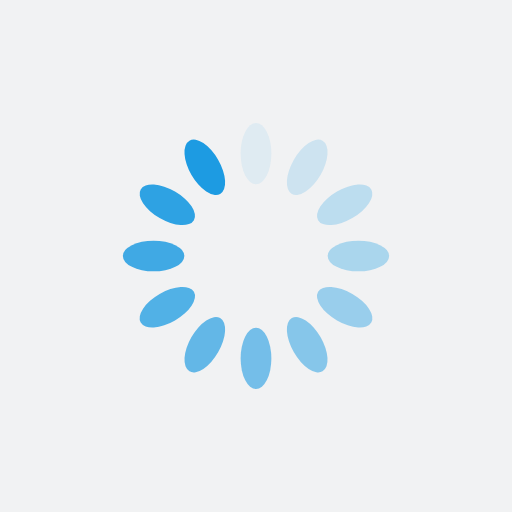
t = 0.00 s
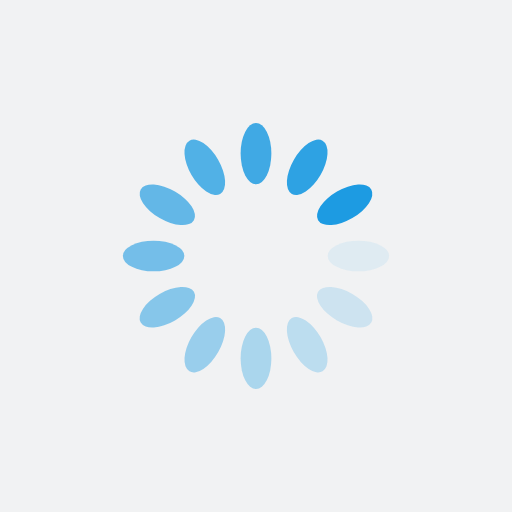
t = 0.25 s
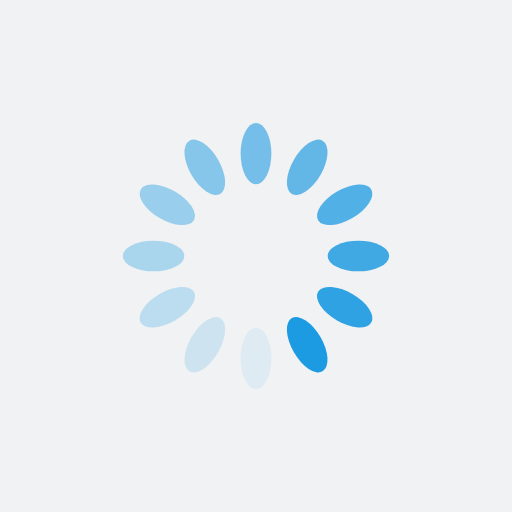
t = 0.50 s
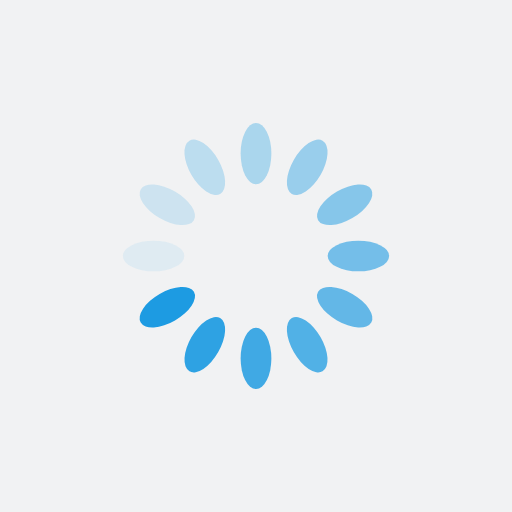
t = 0.75 s

The animated SVG that drew these frames (rendered in a browser with its animation timeline set to each time). Animation: 12 SMIL elements (animate=12); one cycle of 1.00 s, repeats indefinitely.

<?xml version="1.0" encoding="utf-8"?>
<svg xmlns="http://www.w3.org/2000/svg" xmlns:xlink="http://www.w3.org/1999/xlink" style="margin: auto; background: rgb(241, 242, 243); display: block; shape-rendering: auto;" width="200px" height="200px" viewBox="0 0 100 100" preserveAspectRatio="xMidYMid">
<g transform="rotate(0 50 50)">
  <rect x="47" y="24" rx="3" ry="6" width="6" height="12" fill="#1d9be2">
    <animate attributeName="opacity" values="1;0" keyTimes="0;1" dur="1s" begin="-0.9166666666666666s" repeatCount="indefinite"></animate>
  </rect>
</g><g transform="rotate(30 50 50)">
  <rect x="47" y="24" rx="3" ry="6" width="6" height="12" fill="#1d9be2">
    <animate attributeName="opacity" values="1;0" keyTimes="0;1" dur="1s" begin="-0.8333333333333334s" repeatCount="indefinite"></animate>
  </rect>
</g><g transform="rotate(60 50 50)">
  <rect x="47" y="24" rx="3" ry="6" width="6" height="12" fill="#1d9be2">
    <animate attributeName="opacity" values="1;0" keyTimes="0;1" dur="1s" begin="-0.75s" repeatCount="indefinite"></animate>
  </rect>
</g><g transform="rotate(90 50 50)">
  <rect x="47" y="24" rx="3" ry="6" width="6" height="12" fill="#1d9be2">
    <animate attributeName="opacity" values="1;0" keyTimes="0;1" dur="1s" begin="-0.6666666666666666s" repeatCount="indefinite"></animate>
  </rect>
</g><g transform="rotate(120 50 50)">
  <rect x="47" y="24" rx="3" ry="6" width="6" height="12" fill="#1d9be2">
    <animate attributeName="opacity" values="1;0" keyTimes="0;1" dur="1s" begin="-0.5833333333333334s" repeatCount="indefinite"></animate>
  </rect>
</g><g transform="rotate(150 50 50)">
  <rect x="47" y="24" rx="3" ry="6" width="6" height="12" fill="#1d9be2">
    <animate attributeName="opacity" values="1;0" keyTimes="0;1" dur="1s" begin="-0.5s" repeatCount="indefinite"></animate>
  </rect>
</g><g transform="rotate(180 50 50)">
  <rect x="47" y="24" rx="3" ry="6" width="6" height="12" fill="#1d9be2">
    <animate attributeName="opacity" values="1;0" keyTimes="0;1" dur="1s" begin="-0.4166666666666667s" repeatCount="indefinite"></animate>
  </rect>
</g><g transform="rotate(210 50 50)">
  <rect x="47" y="24" rx="3" ry="6" width="6" height="12" fill="#1d9be2">
    <animate attributeName="opacity" values="1;0" keyTimes="0;1" dur="1s" begin="-0.3333333333333333s" repeatCount="indefinite"></animate>
  </rect>
</g><g transform="rotate(240 50 50)">
  <rect x="47" y="24" rx="3" ry="6" width="6" height="12" fill="#1d9be2">
    <animate attributeName="opacity" values="1;0" keyTimes="0;1" dur="1s" begin="-0.25s" repeatCount="indefinite"></animate>
  </rect>
</g><g transform="rotate(270 50 50)">
  <rect x="47" y="24" rx="3" ry="6" width="6" height="12" fill="#1d9be2">
    <animate attributeName="opacity" values="1;0" keyTimes="0;1" dur="1s" begin="-0.16666666666666666s" repeatCount="indefinite"></animate>
  </rect>
</g><g transform="rotate(300 50 50)">
  <rect x="47" y="24" rx="3" ry="6" width="6" height="12" fill="#1d9be2">
    <animate attributeName="opacity" values="1;0" keyTimes="0;1" dur="1s" begin="-0.08333333333333333s" repeatCount="indefinite"></animate>
  </rect>
</g><g transform="rotate(330 50 50)">
  <rect x="47" y="24" rx="3" ry="6" width="6" height="12" fill="#1d9be2">
    <animate attributeName="opacity" values="1;0" keyTimes="0;1" dur="1s" begin="0s" repeatCount="indefinite"></animate>
  </rect>
</g>
<!-- [ldio] generated by https://loading.io/ --></svg>
